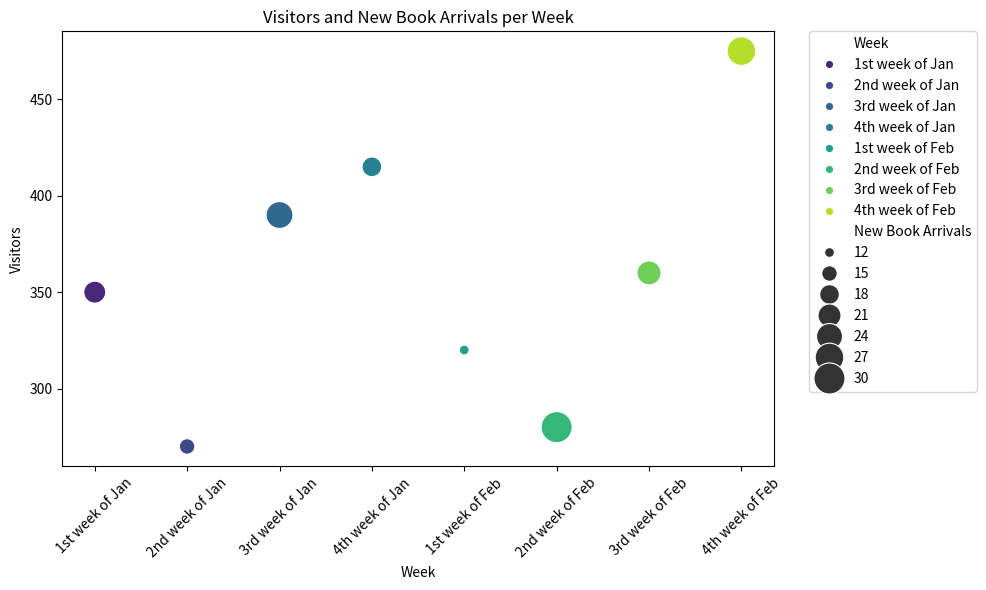

The script that saved this image:

import seaborn as sns
import matplotlib.pyplot as plt
import pandas as pd

# Your chart table data
data = [
    {'Week': '1st week of Jan', 'Visitors': 350, 'New Book Arrivals': 20},
    {'Week': '2nd week of Jan', 'Visitors': 270, 'New Book Arrivals': 15},
    {'Week': '3rd week of Jan', 'Visitors': 390, 'New Book Arrivals': 25},
    {'Week': '4th week of Jan', 'Visitors': 415, 'New Book Arrivals': 18},
    {'Week': '1st week of Feb', 'Visitors': 320, 'New Book Arrivals': 12},
    {'Week': '2nd week of Feb', 'Visitors': 280, 'New Book Arrivals': 30},
    {'Week': '3rd week of Feb', 'Visitors': 360, 'New Book Arrivals': 22},
    {'Week': '4th week of Feb', 'Visitors': 475, 'New Book Arrivals': 27}
]

# Convert the data into a DataFrame
df = pd.DataFrame(data)

# Convert the 'Week' column into a categorical type so they can be colour-encoded
df['Week'] = pd.Categorical(df['Week'], categories=[
    '1st week of Jan', '2nd week of Jan', '3rd week of Jan', '4th week of Jan',
    '1st week of Feb', '2nd week of Feb', '3rd week of Feb', '4th week of Feb'
])

# Create a scatterplot
plt.figure(figsize=(10, 6))
scatterplot = sns.scatterplot(
    x='Week', 
    y='Visitors',
    data=df,
    size='New Book Arrivals',  # Size of each point will represent the 'New Book Arrivals'
    hue='Week',  # Color encoding by 'Week'
    palette='viridis',  # Color palette used
    sizes=(50, 500)  # Control the range of sizes for the 'New Book Arrivals'
)

# Improve the legibility of the plot
plt.xticks(rotation=45)  # Rotate x-axis labels to avoid overlapping
plt.title('Visitors and New Book Arrivals per Week')  # Title of the plot
plt.legend(bbox_to_anchor=(1.05, 1), loc=2, borderaxespad=0.)  # Move the legend outside the plot

# Display the plot
plt.tight_layout()
plt.show()
